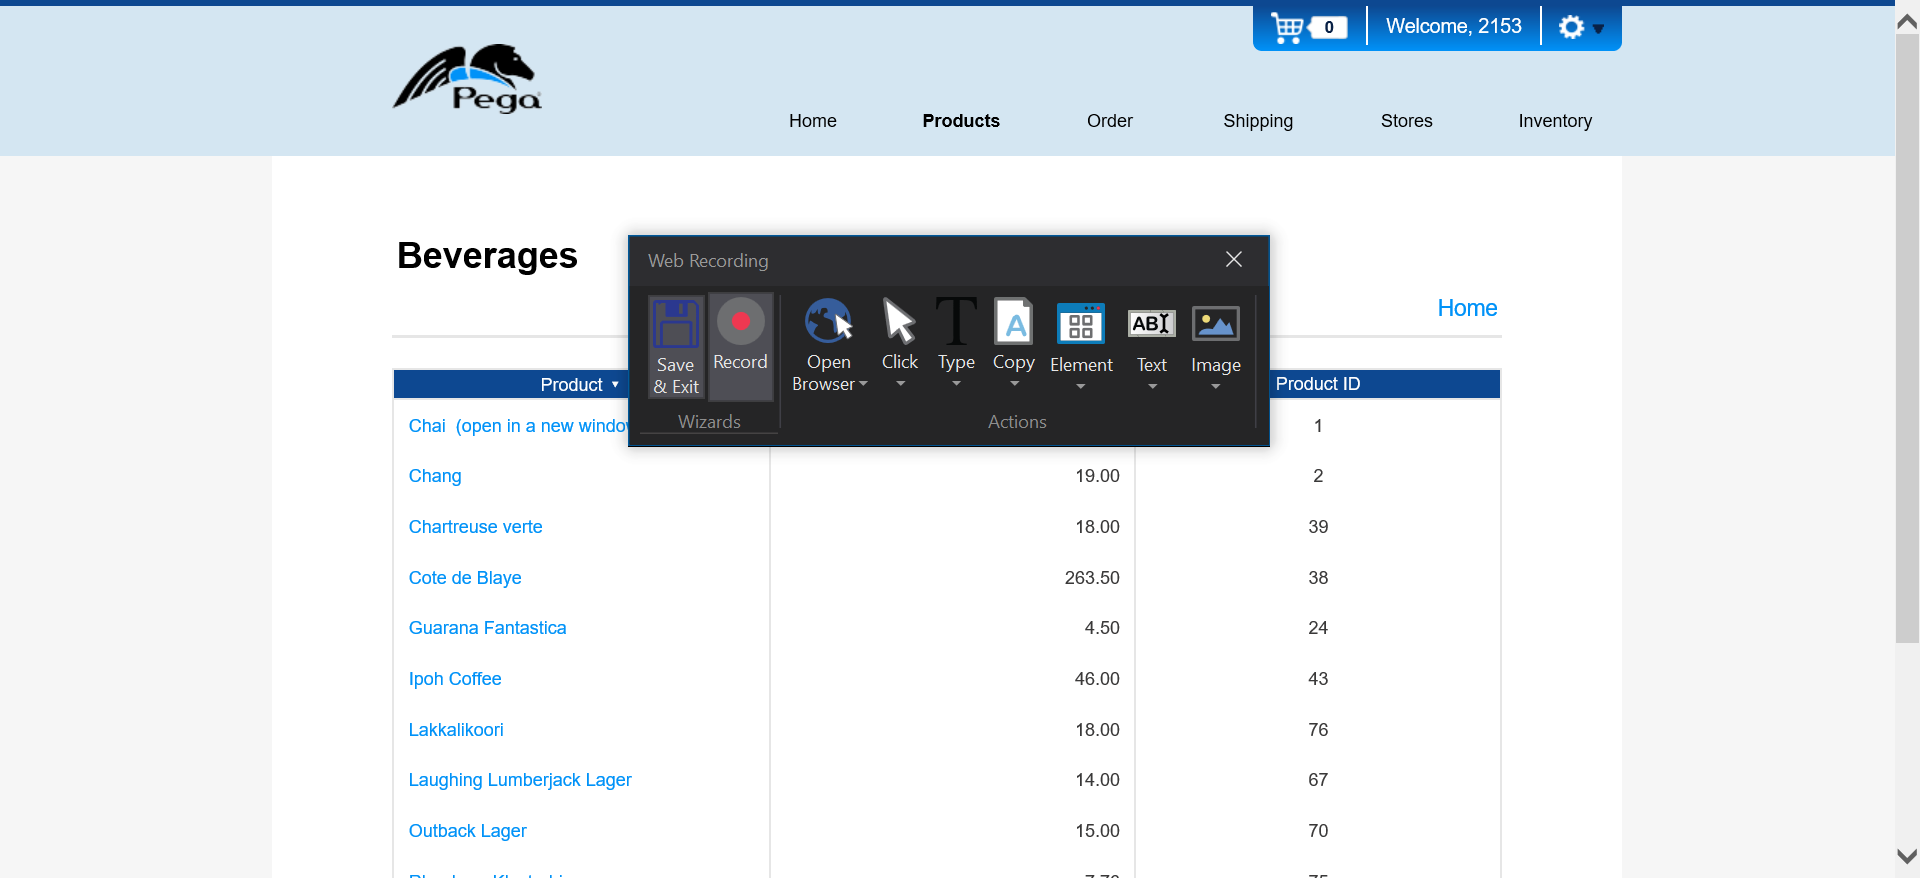
Task: Project 2 - web application order process automation
Workflow: DataScrape

Step 1: Attach Browser 'HomePegaS Page' in window 'Home | Pega Studio Training Web Application'

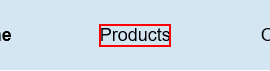
Step 2: click on the link

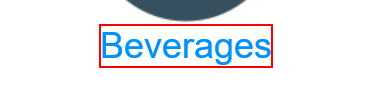
Step 3: click on the link 'Beverages'

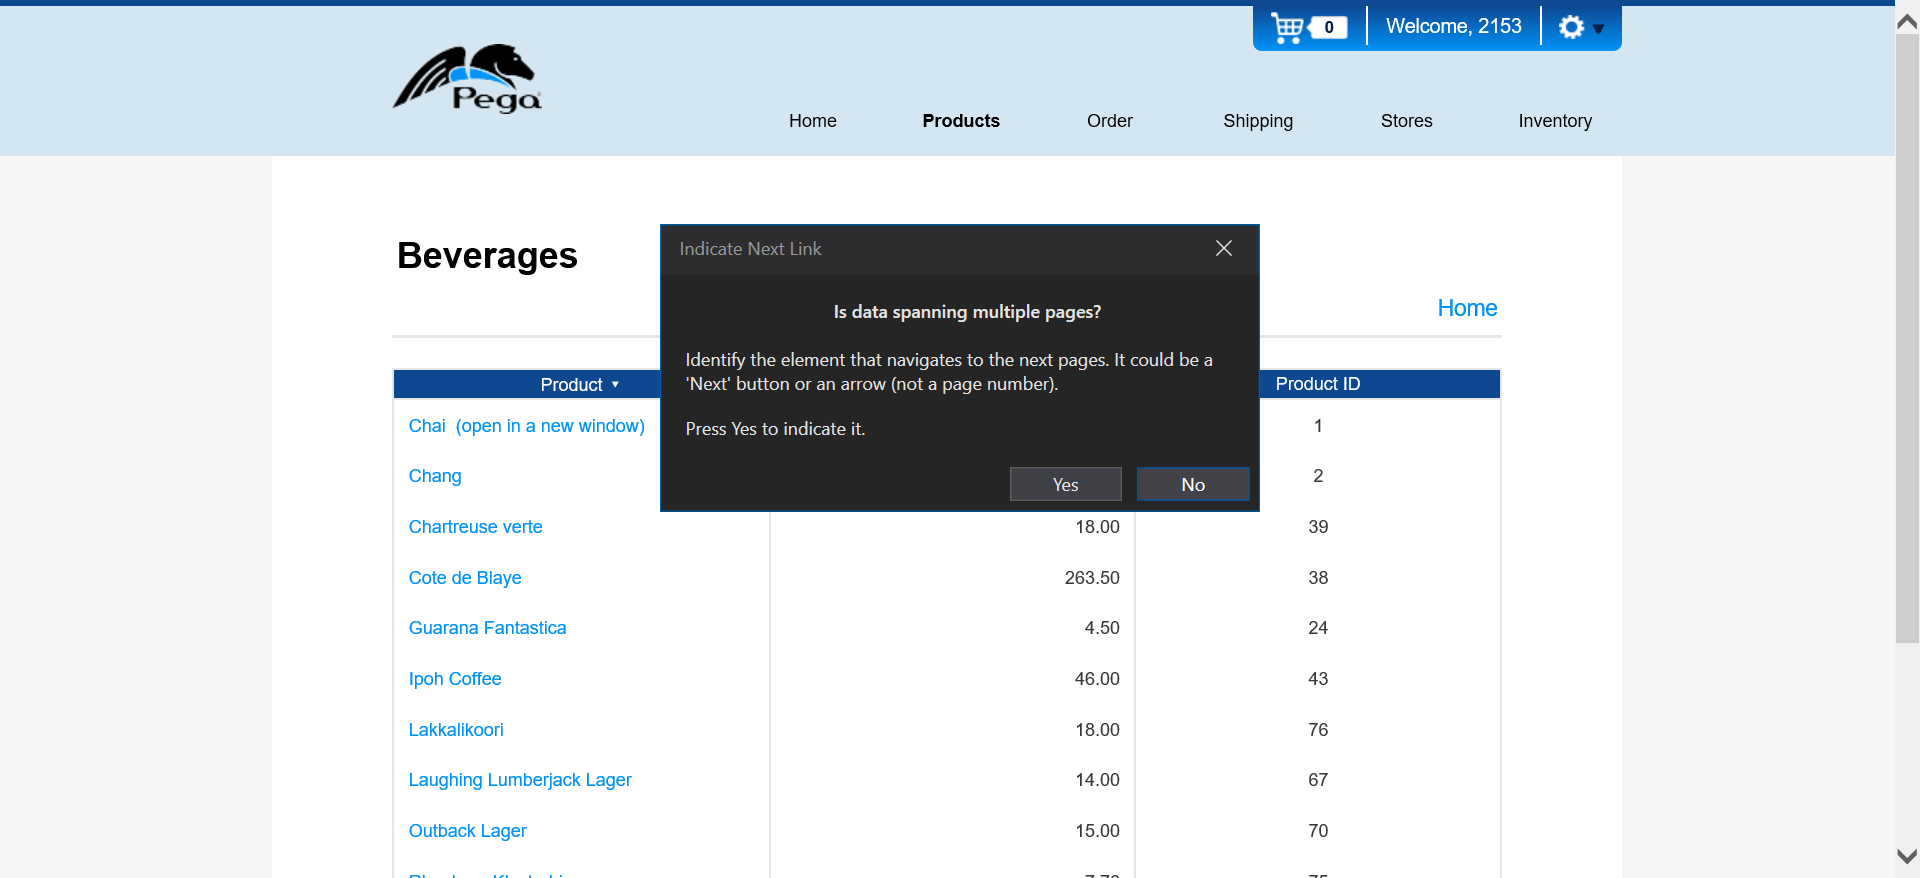
Step 4: Attach Browser 'Beverages Page' in window 'Beverages | Pega Studio Training Web Application'

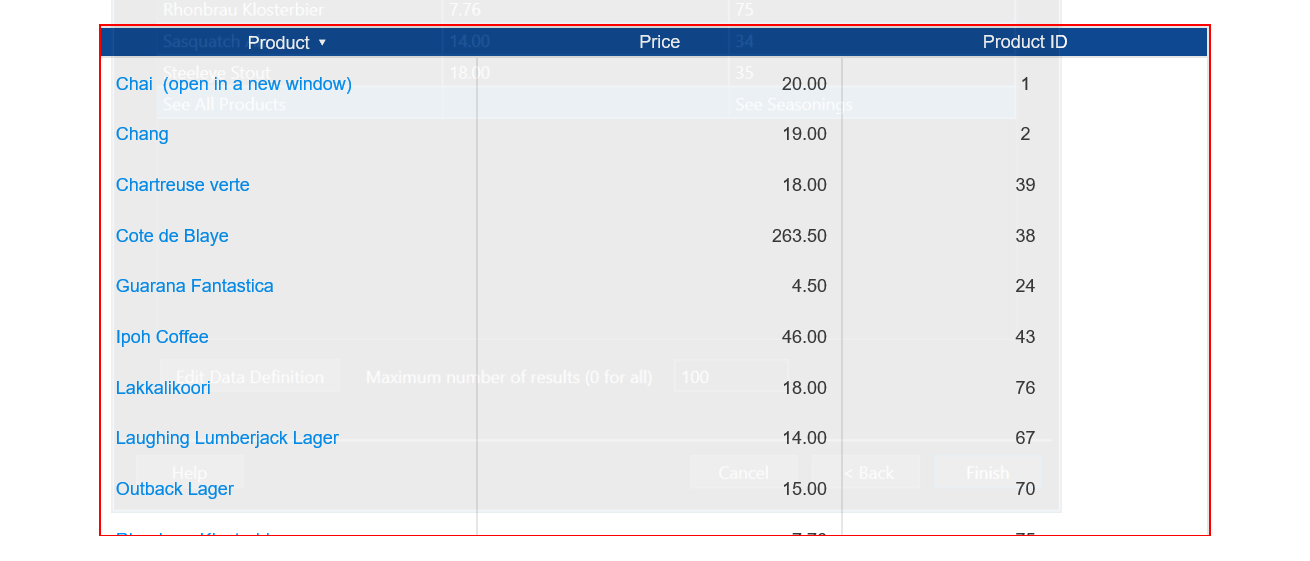
Step 5: get-text from the table 'shopping_seasoning_products'